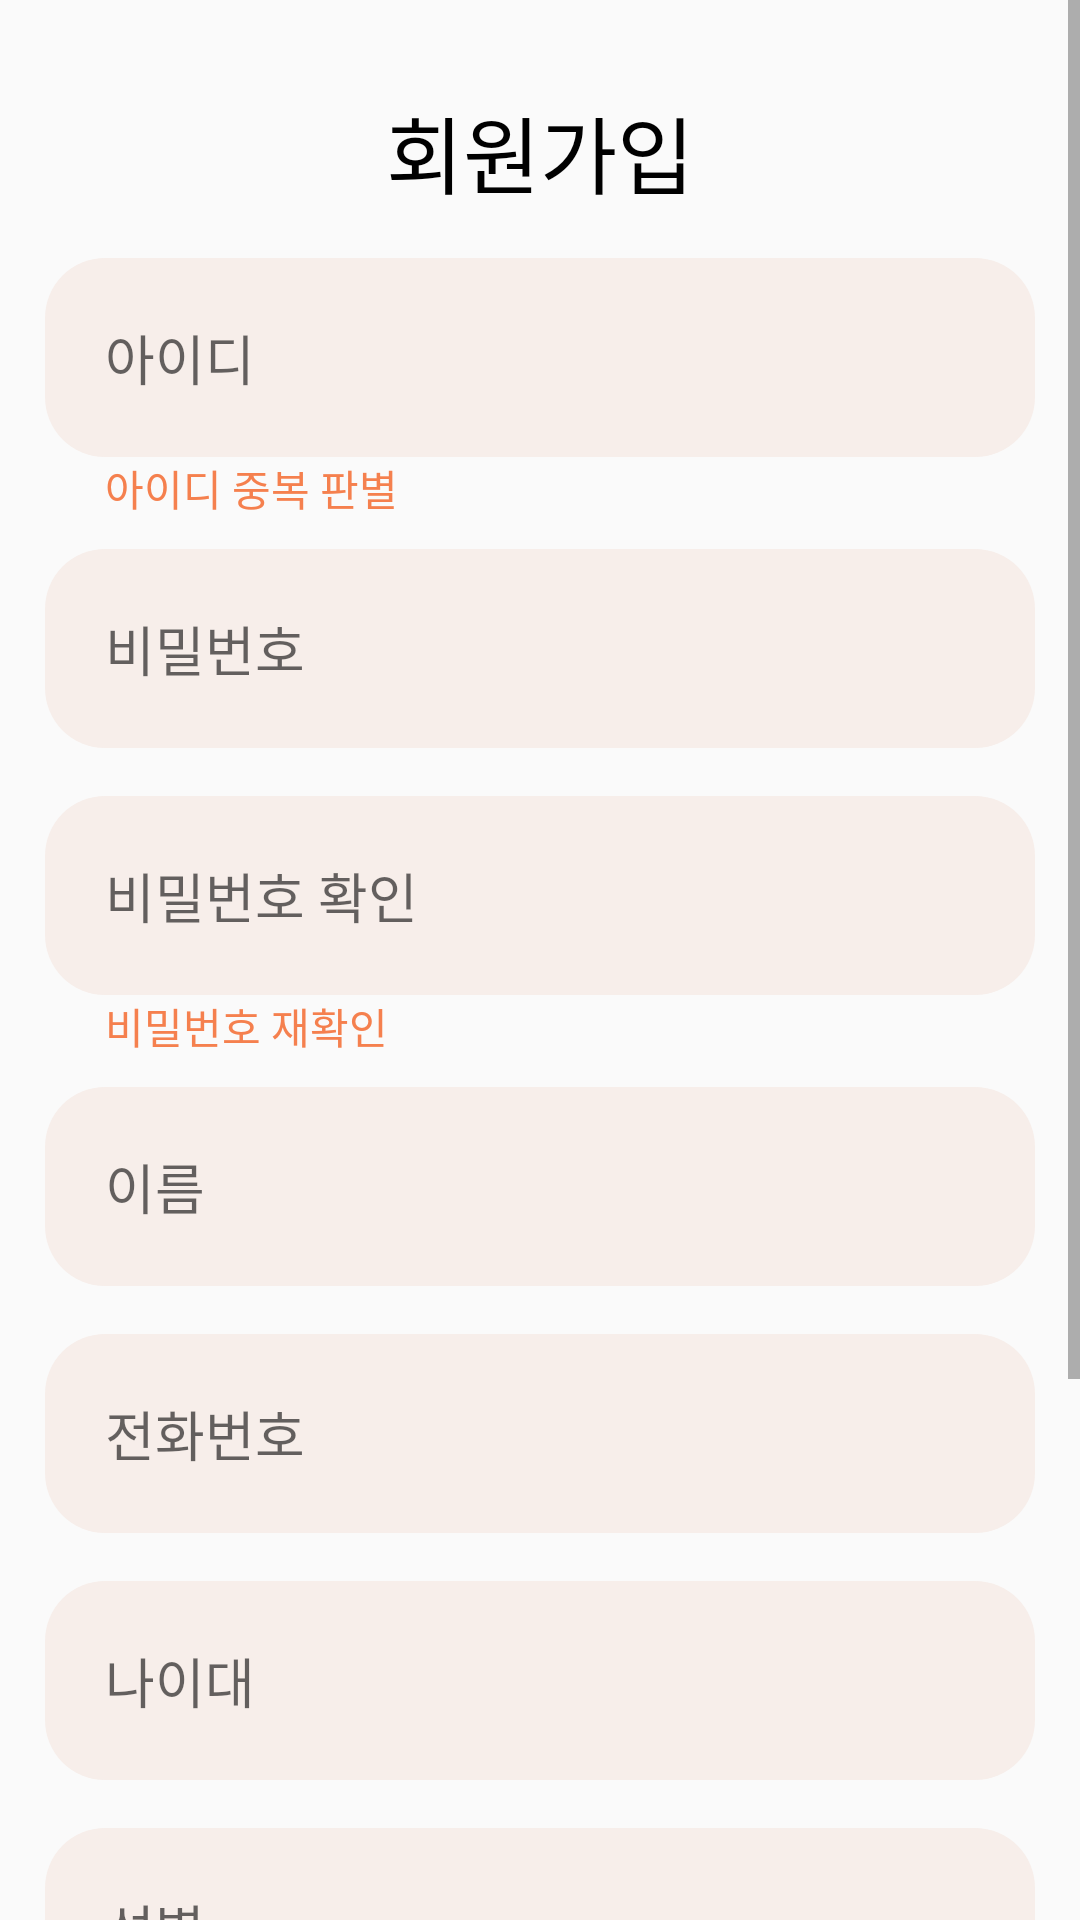

Android layout source for this screen:
<!-- AndroidManifest.xml: application theme Theme.PICKME -->
<!-- res/layout/activity_join.xml -->
<?xml version="1.0" encoding="utf-8"?>
<ScrollView
    xmlns:android="http://schemas.android.com/apk/res/android"
    android:layout_width="match_parent"
    android:layout_height="match_parent">

    <LinearLayout
        android:layout_width="match_parent"
        android:layout_height="wrap_content"
        android:layout_margin="15dp"
        android:orientation="vertical">

        <TextView
            android:layout_width="match_parent"
            android:layout_height="wrap_content"
            android:text="회원가입"
            android:textColor="#000000"
            android:textSize="28dp"
            android:gravity="center"
            android:padding="15dp"
            android:fontFamily="@font/notosanskr_medium" />

        <EditText
            android:id="@+id/joinUserid"
            android:layout_width="match_parent"
            android:layout_height="wrap_content"
            android:hint="아이디"
            android:inputType="textPersonName"
            android:maxLines="1"
            android:imeOptions="actionNext"
            android:background="@drawable/rounded_bg"
            android:padding="20dp"
            android:paddingLeft="50dp"
            android:paddingRight="50dp"/>
        <TextView
            android:layout_width="match_parent"
            android:layout_height="wrap_content"
            android:text="아이디 중복 판별"
            android:textColor="@color/pickme_Coral"
            android:paddingLeft="20dp"/>

        <EditText
            android:id="@+id/joinUserpassword"
            android:layout_width="match_parent"
            android:layout_height="wrap_content"
            android:hint="비밀번호"
            android:inputType="textPassword"
            android:maxLines="1"
            android:imeOptions="actionNext"
            android:layout_marginTop="10dp"
            android:layout_marginBottom="16dp"
            android:background="@drawable/rounded_bg"
            android:padding="20dp" />

        <EditText
            android:id="@+id/joinUserpasswordok"
            android:layout_width="match_parent"
            android:layout_height="wrap_content"
            android:hint="비밀번호 확인"
            android:inputType="textPassword"
            android:maxLines="1"
            android:imeOptions="actionNext"
            android:background="@drawable/rounded_bg"
            android:padding="20dp" />

        <TextView
            android:layout_width="match_parent"
            android:layout_height="wrap_content"
            android:text="비밀번호 재확인"
            android:textColor="@color/pickme_Coral"
            android:paddingLeft="20dp"/>

        <EditText
            android:id="@+id/joinUsername"
            android:layout_width="match_parent"
            android:layout_height="wrap_content"
            android:hint="이름"
            android:inputType="text"
            android:maxLines="1"
            android:imeOptions="actionNext"
            android:layout_marginTop="10dp"
            android:layout_marginBottom="16dp"
            android:background="@drawable/rounded_bg"
            android:padding="20dp" />

        
        <EditText
            android:id="@+id/joinUserphone"
            android:layout_width="match_parent"
            android:layout_height="wrap_content"
            android:layout_marginBottom="16dp"
            android:background="@drawable/rounded_bg"
            android:hint="전화번호"
            android:imeOptions="actionNext"
            android:inputType="number"
            android:maxLines="1"
            android:padding="20dp" />

        <EditText
            android:id="@+id/joinUserage"
            android:layout_width="match_parent"
            android:layout_height="wrap_content"
            android:hint="나이대"
            android:inputType="text"
            android:maxLines="1"
            android:imeOptions="actionNext"
            android:layout_marginBottom="16dp"
            android:background="@drawable/rounded_bg"
            android:padding="20dp" />
        
        <EditText
            android:id="@+id/joinUsersex"
            android:layout_width="match_parent"
            android:layout_height="wrap_content"
            android:hint="성별"
            android:inputType="text"
            android:maxLines="1"
            android:imeOptions="actionNext"
            android:layout_marginBottom="16dp"
            android:background="@drawable/rounded_bg"
            android:padding="20dp" />
        
        <CheckBox
            android:layout_width="match_parent"
            android:layout_height="wrap_content"
            android:text="위치 서비스 동의"
            android:padding="10dp"/>
        
        <CheckBox
            android:layout_width="match_parent"
            android:layout_height="wrap_content"
            android:text="알람 동의"
            android:padding="10dp"/>

        <Button
            android:id="@+id/btnJoin"
            android:onClick="onjoin"
            android:layout_width="match_parent"
            android:layout_height="wrap_content"
            android:layout_marginBottom="40dp"
            android:background="@drawable/rounded_button"
            android:text="회원가입"
            android:textColor="@android:color/white"
            android:layout_marginTop="30dp" />


    </LinearLayout>

</ScrollView>
<!-- resources referenced by this layout -->
<resources>
  <color name="pickme_Coral">#F5804E</color>
  <!-- drawable rounded_bg (drawable) -->
  <shape xmlns:android="http://schemas.android.com/apk/res/android">
      <solid android:color="@color/pickme_lightCoral"/>
      <corners android:radius="20dp"/>
  </shape>
  <!-- drawable rounded_button (drawable) -->
  <shape xmlns:android="http://schemas.android.com/apk/res/android">
      <solid android:color="@color/pickme_orange"/>
      <corners android:radius="20dp"/>
  </shape>
  <style name="Theme.PICKME" parent="Theme.AppCompat.Light">
          <item name="windowNoTitle">true</item>
          <item name="android:windowFullscreen">true</item>
          
          <item name="colorPrimary">@color/purple_500</item>
          <item name="colorPrimaryVariant">@color/purple_700</item>
          <item name="colorOnPrimary">@color/white</item>
          
          <item name="colorSecondary">@color/teal_200</item>
          <item name="colorSecondaryVariant">@color/teal_700</item>
          <item name="colorOnSecondary">@color/black</item>
          
          <item name="android:statusBarColor" tools:targetApi="l">?attr/colorPrimaryVariant</item>
          
      </style>
  <color name="pickme_lightCoral">#F7EEEA</color>
  <color name="pickme_orange">#FF996D</color>
  <color name="purple_500">#FF6200EE</color>
  <color name="purple_700">#FF3700B3</color>
  <color name="white">#FFFFFFFF</color>
  <color name="teal_200">#FF03DAC5</color>
  <color name="teal_700">#FF018786</color>
  <color name="black">#FF000000</color>
</resources>
